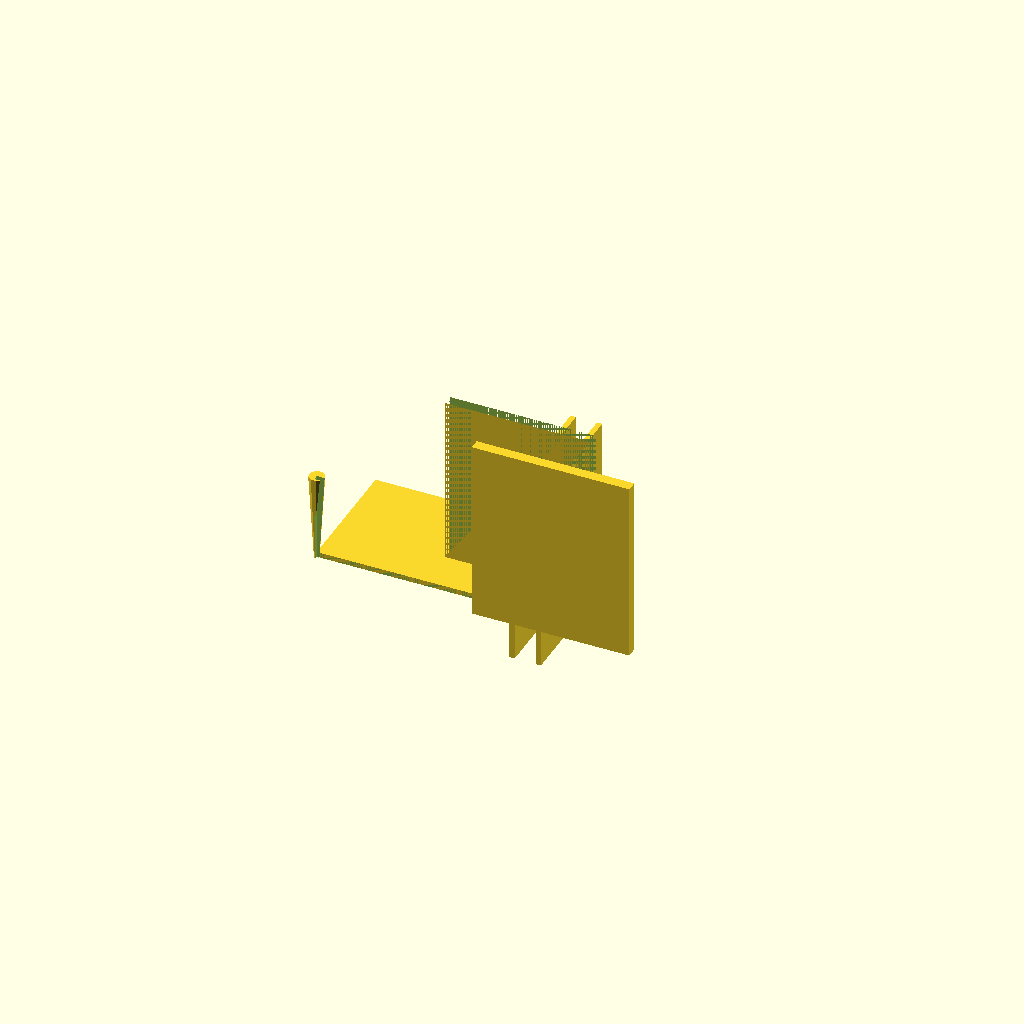
Cell 1 — every parameter at its default value.
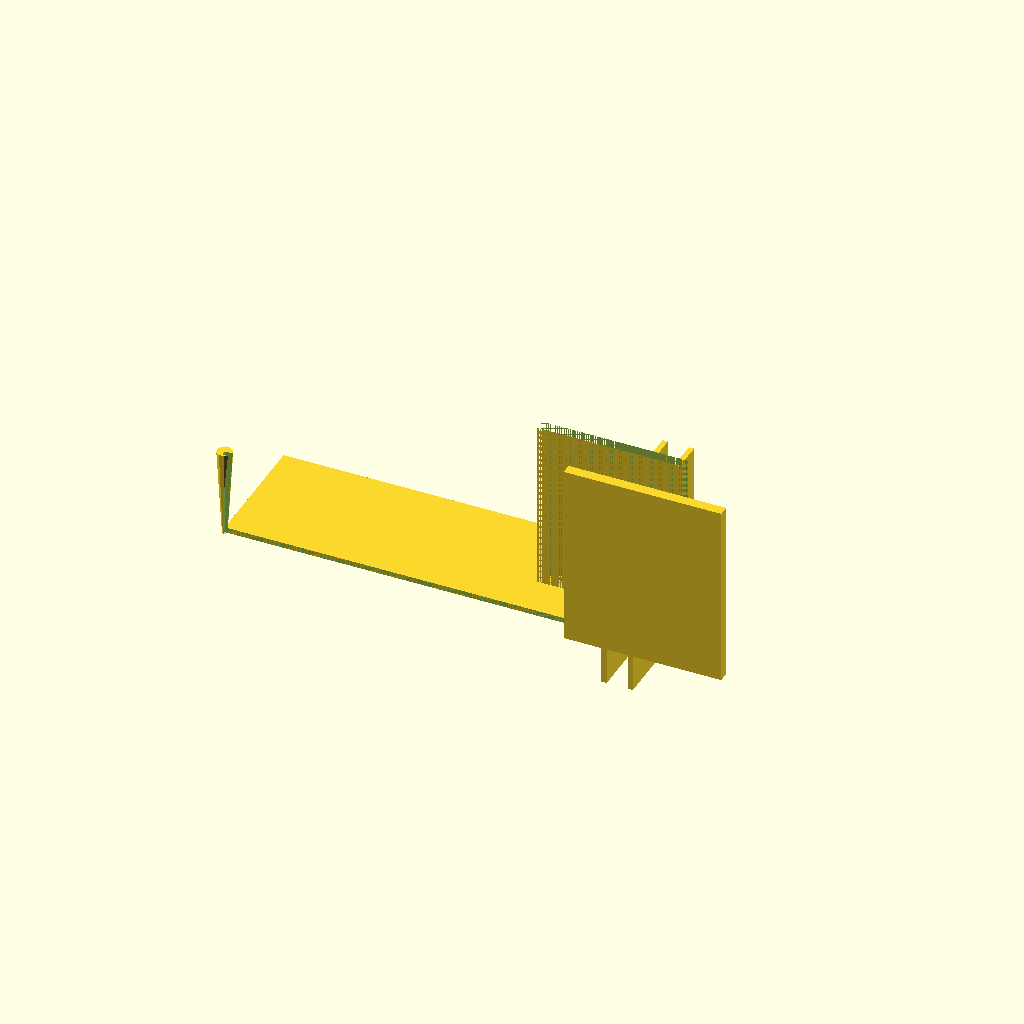
Cell 2: box_width = 140 (everything else at default).
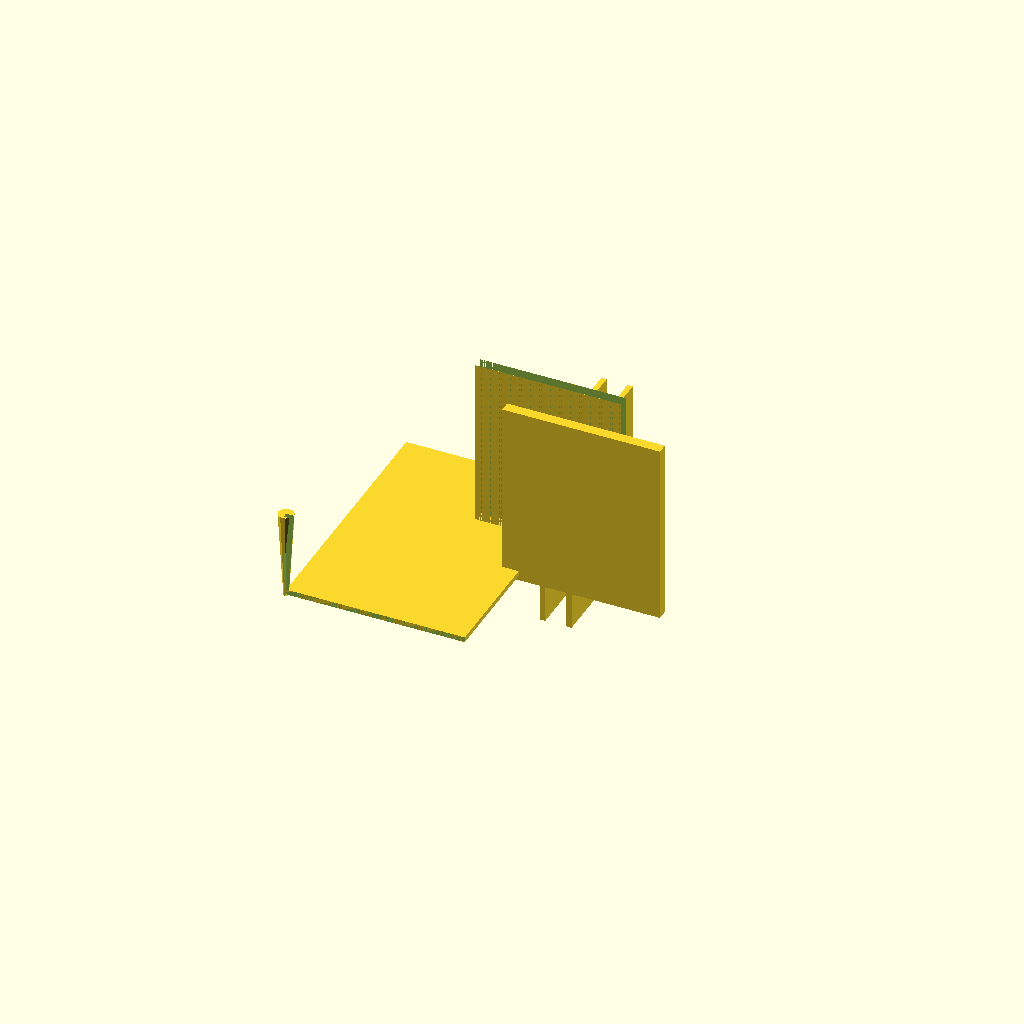
Cell 3: the same model with box_depth = 100.
One fixed orthographic camera (rotation 55°, 0°, 25°; colour scheme Cornfield) for every cell.
The OpenSCAD source (bench/results/main/code/ministral-3_3b/enclosure_box_and_lid_s0_a1.scad):
// Dimensions for Part 1: Box (outer size 70x50x30mm, walls=2mm, floor=2mm)
box_width = 70;      // Outer width
box_depth = 50;      // Outer depth
box_height = 30;     // Height

// Part 1: Box (open top)
module box() {
    translate([-box_width/2 + 1, -box_depth/2 + 1, 0]) {
        // Floor (2mm thick)
        cube([box_width - 2, box_depth - 2, 2]);

        // Walls (2mm thick)
        difference() {
            cylinder(h=box_height + 4, r1=1, r2=3);
            rotate([90, 0, 0])
                cube([box_width - 2, box_depth - 2, 2]);
        }
    }
}

// Dimensions for Part 2: Lid (plate + lip)
lid_plate_size = [70, 50];      // Plate dimensions
lid_lip_inner_size = [65.6, 45.6];
lid_lip_height = 4;
lid_lip_thickness = 1.5;

// Part 2: Lid (upside down)
module lid() {
    translate([-lid_plate_size[0]/2 + 1, -lid_plate_size[1]/2 + 1, 0]) {
        // Plate
        cube([lid_plate_size[0], lid_plate_size[1], 2]);

        // Lip (cut from plate)
        difference() {
            rotate([90, 0, 0])
                linear_extrude(height=lid_lip_height) {
                    polygon(points=[
                        [-lid_lip_inner_size[0]/2, -lid_lip_inner_size[1]/2],
                        [ lid_lip_inner_size[0]/2, -lid_lip_inner_size[1]/2],
                        [ lid_lip_inner_size[0]/2,  lid_lip_inner_size[1]/2],
                        [-lid_lip_inner_size[0]/2,  lid_lip_inner_size[1]/2]
                    ]);
                }
            rotate([90, 0, 0])
                linear_extrude(height=lid_lip_height) {
                    polygon(points=[
                        [-lid_plate_size[0]/2, -lid_plate_size[1]/2],
                        [ lid_plate_size[0]/2, -lid_plate_size[1]/2],
                        [ lid_plate_size[0]/2,  lid_plate_size[1]/2],
                        [-lid_plate_size[0]/2,  lid_plate_size[1]/2]
                    ]);
                }
        }

        // Cut out the lip material
        translate([-lid_lip_inner_size[0]/2 + lid_lip_thickness/2,
                  -lid_lip_inner_size[1]/2 + lid_lip_thickness/2, 0])
            rotate([90, 0, 0])
            linear_extrude(height=lid_lip_height) {
                polygon(points=[
                    [-lid_plate_size[0]/2 + lid_lip_inner_size[0]/2,
                     -lid_plate_size[1]/2 + lid_lip_inner_size[1]/2],
                    [ lid_plate_size[0]/2 + lid_lip_inner_size[0]/2,
                     -lid_plate_size[1]/2 + lid_lip_inner_size[1]/2],
                    [ lid_plate_size[0]/2 + lid_lip_inner_size[0]/2,
                      lid_plate_size[1]/2 + lid_lip_inner_size[1]/2],
                    [-lid_plate_size[0]/2 + lid_lip_inner_size[0]/2,
                      lid_plate_size[1]/2 + lid_lip_inner_size[1]/2]
                ]);
            }
    }
}

// Combined assembly: Box and Lid (10mm gap)
// Position box at origin, lid 10mm to the right
translate([box_width/2 - 5, box_depth/2 - 5, 0]) {
    rotate([0, 90, 0])
        lid();
}

union() {
    box();
    translate([box_width/2 + 5, box_depth/2 - 5, 0])
        rotate([0, 90, 0])
            lid();
}
Customizer parameters (derived from the source; name, type, default, range or options):
box_width: number, default 70
box_depth: number, default 50
box_height: number, default 30
